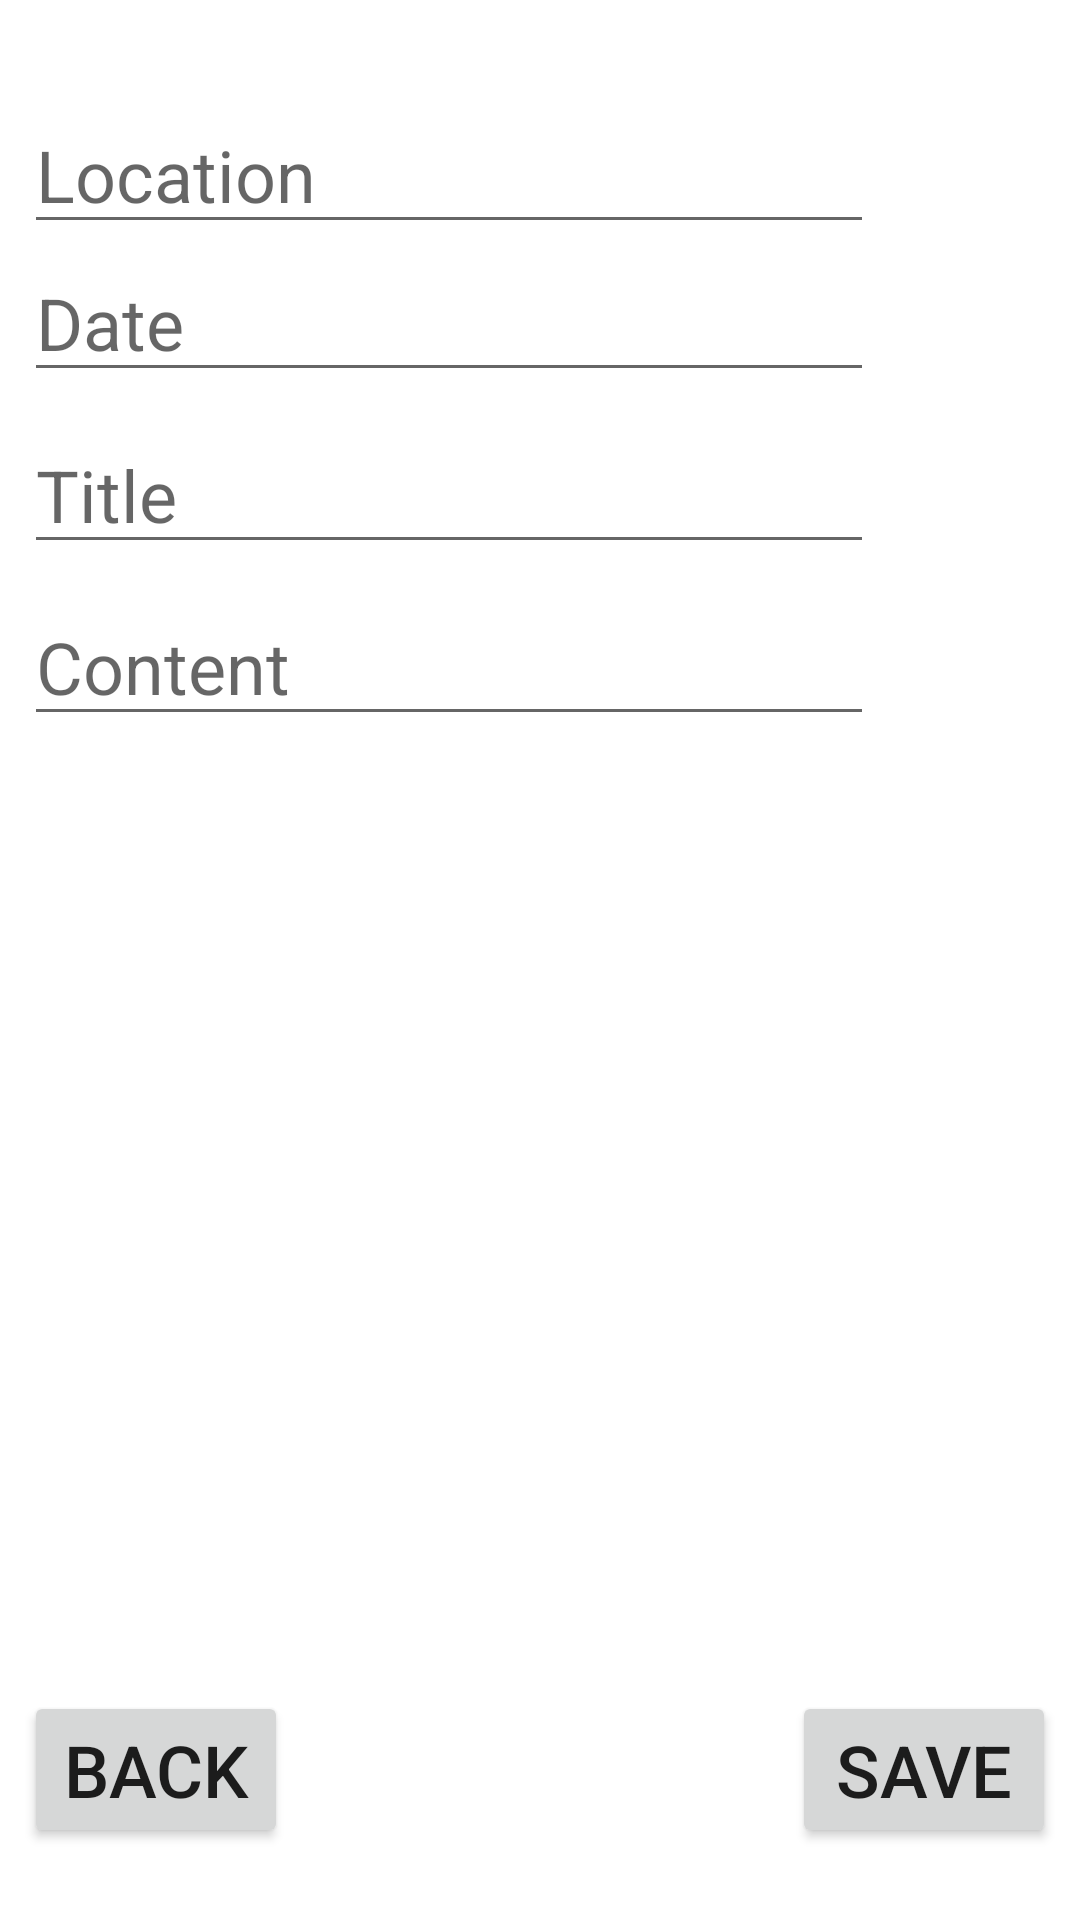

The Android layout XML behind this screen, and the referenced resources:
<!-- AndroidManifest.xml: application theme Theme.DailyRecords -->
<!-- res/layout/activity_enter.xml -->
<?xml version="1.0" encoding="utf-8"?>
<androidx.constraintlayout.widget.ConstraintLayout xmlns:android="http://schemas.android.com/apk/res/android"
    xmlns:app="http://schemas.android.com/apk/res-auto"
    xmlns:tools="http://schemas.android.com/tools"
    android:layout_width="match_parent"
    android:layout_height="match_parent"
    tools:context=".Enter_Activity">

    <EditText
        android:id="@+id/date"
        android:layout_width="wrap_content"
        android:layout_height="wrap_content"
        android:layout_marginStart="8dp"
        android:ems="10"
        android:hint="Date"
        android:inputType="date"
        android:textSize="24sp"
        app:layout_constraintStart_toStartOf="parent"
        app:layout_constraintTop_toBottomOf="@+id/location" />

    <Button
        android:id="@+id/save_b"
        android:layout_width="wrap_content"
        android:layout_height="wrap_content"
        android:layout_marginEnd="8dp"
        android:layout_marginBottom="24dp"
        android:text="SAVE"
        android:textSize="24sp"
        app:layout_constraintBottom_toBottomOf="parent"
        app:layout_constraintEnd_toEndOf="parent" />

    <Button
        android:id="@+id/back_b"
        android:layout_width="wrap_content"
        android:layout_height="wrap_content"
        android:layout_marginStart="8dp"
        android:layout_marginBottom="24dp"
        android:text="BACK"
        android:textSize="24sp"
        app:layout_constraintBottom_toBottomOf="parent"
        app:layout_constraintStart_toStartOf="parent" />

    <EditText
        android:id="@+id/location"
        android:layout_width="wrap_content"
        android:layout_height="wrap_content"
        android:layout_marginStart="8dp"
        android:layout_marginTop="32dp"
        android:ems="10"
        android:hint="Location"
        android:inputType="textPersonName"
        android:textSize="24sp"
        app:layout_constraintStart_toStartOf="parent"
        app:layout_constraintTop_toTopOf="parent" />

    <EditText
        android:id="@+id/title_d"
        android:layout_width="wrap_content"
        android:layout_height="wrap_content"
        android:layout_marginStart="8dp"
        android:layout_marginTop="8dp"
        android:ems="10"
        android:hint="Title"
        android:inputType="textPersonName"
        android:textSize="24sp"
        app:layout_constraintStart_toStartOf="parent"
        app:layout_constraintTop_toBottomOf="@+id/date" />

    <EditText
        android:id="@+id/content"
        android:layout_width="wrap_content"
        android:layout_height="wrap_content"
        android:layout_marginStart="8dp"
        android:layout_marginTop="8dp"
        android:ems="10"
        android:hint="Content"
        android:inputType="textPersonName"
        android:textSize="24sp"
        app:layout_constraintStart_toStartOf="parent"
        app:layout_constraintTop_toBottomOf="@+id/title_d" />

</androidx.constraintlayout.widget.ConstraintLayout>
<!-- resources referenced by this layout -->
<resources>
  <style name="Theme.DailyRecords" parent="Theme.MaterialComponents.DayNight.DarkActionBar">
          
          <item name="colorPrimary">@color/purple_500</item>
          <item name="colorPrimaryVariant">@color/purple_700</item>
          <item name="colorOnPrimary">@color/white</item>
          
          <item name="colorSecondary">@color/teal_200</item>
          <item name="colorSecondaryVariant">@color/teal_700</item>
          <item name="colorOnSecondary">@color/black</item>
          
          <item name="android:statusBarColor" tools:targetApi="l">?attr/colorPrimaryVariant</item>
          
      </style>
  <!-- not gathered from this repository: default colours our renderer supplied (Android Studio template values) -->
  <color name="purple_500">#FF6200EE</color>
  <color name="purple_700">#FF3700B3</color>
  <color name="teal_200">#FF03DAC5</color>
  <color name="teal_700">#FF018786</color>
  <color name="black">#FF000000</color>
  <color name="white">#FFFFFFFF</color>
</resources>
